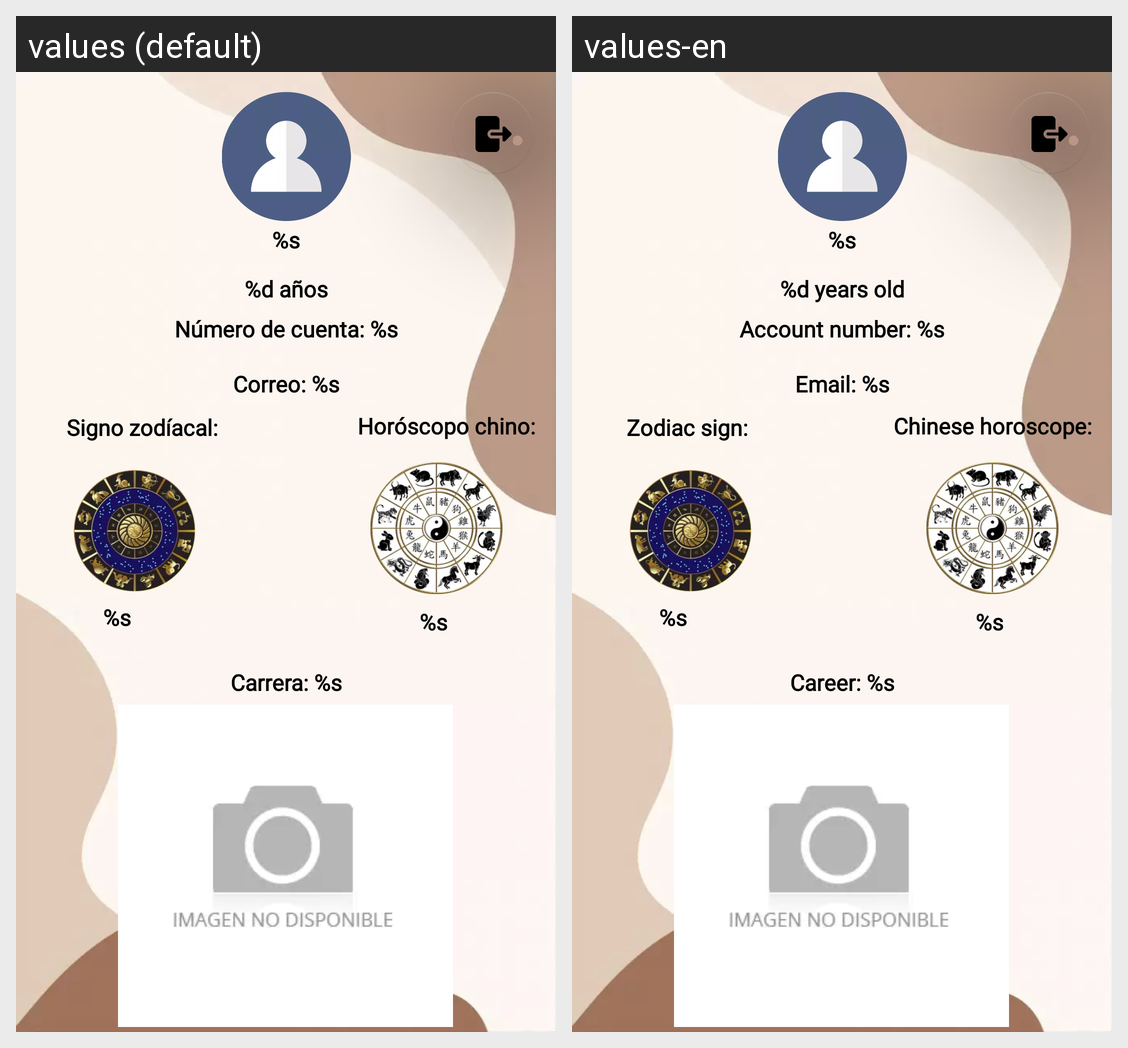

For this localized Android screen grid, give each drawn string resource with its value in every locale shown.
Android screen res/layout/activity_perfil.xml rendered under 2 locales, left to right: values (default), values-en. Device: Nexus 5 (rendered at 1080×1920; each locale shown at half size, 540×960, under a caption strip naming it); theme Theme.Ejercicio1.
Strings drawn on this screen, with the default value and each locale's value (text and hints the layout hard-codes, and strings that could not be matched under every locale, appear in the picture but are not listed):

perfil_nombre
  values: %s
  values-en: %s  [not translated; the default value is used]

perfil_chino
  values: %s
  values-en: %s

perfil_chino_text
  values: Horóscopo chino:
  values-en: Chinese horoscope:

perfil_correo
  values: Correo: %s
  values-en: Email: %s

perfil_zodiaco
  values: %s
  values-en: %s

perfil_zodiaco_text
  values: Signo zodíacal:
  values-en: Zodiac sign:

perfil_cuenta
  values: Número de cuenta: %s
  values-en: Account number: %s

perfil_edad
  values: %d años
  values-en: %d years old

perfil_carrera
  values: Carrera: %s
  values-en: Career: %s
